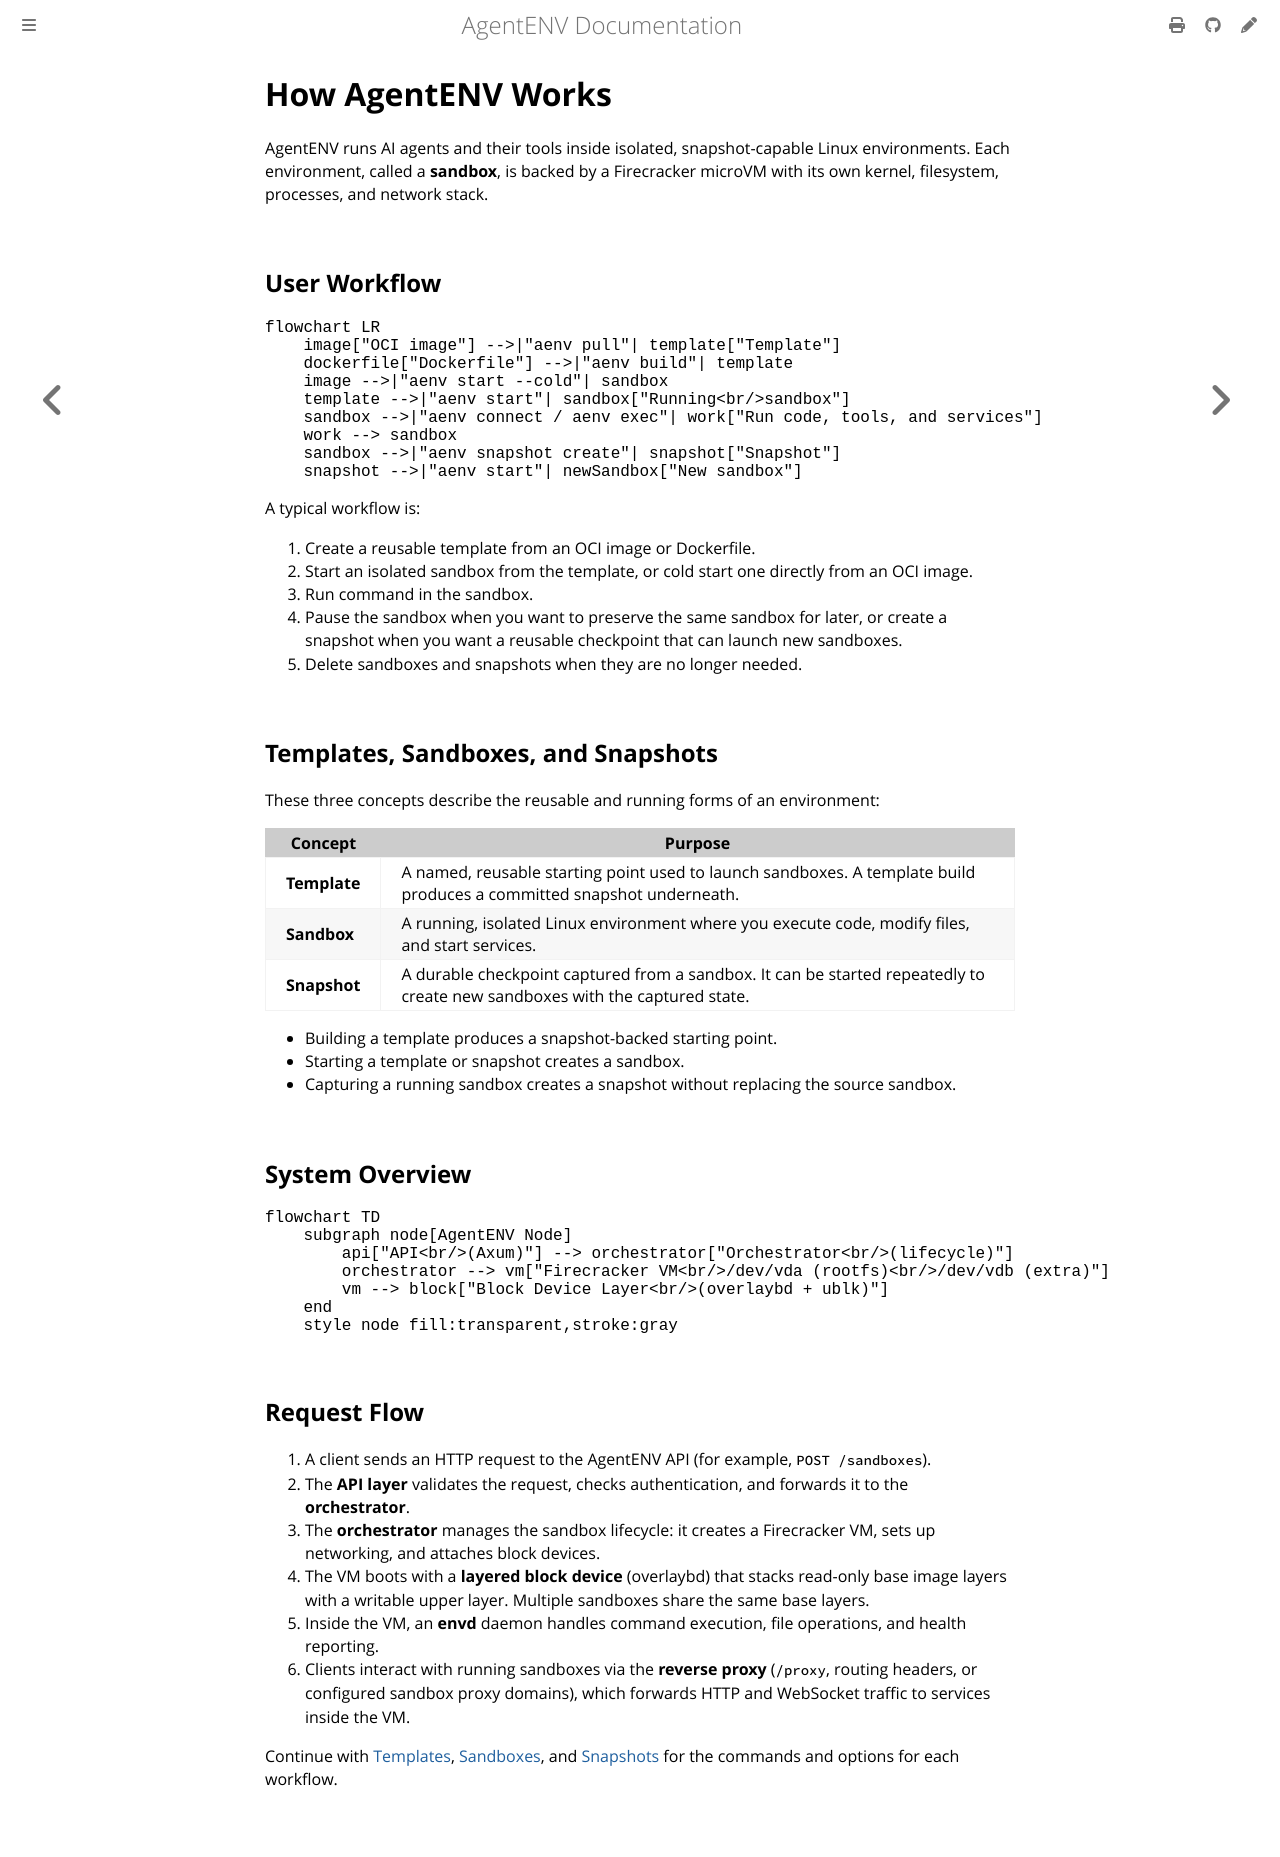

repository: craftsland/AgentENV · page: dev/concepts/overview.html · generator: mdbook

# How AgentENV Works

AgentENV runs AI agents and their tools inside isolated, snapshot-capable Linux
environments. Each environment, called a **sandbox**, is backed by a Firecracker
microVM with its own kernel, filesystem, processes, and network stack.

## User Workflow

```mermaid
flowchart LR
    image["OCI image"] -->|"aenv pull"| template["Template"]
    dockerfile["Dockerfile"] -->|"aenv build"| template
    image -->|"aenv start --cold"| sandbox
    template -->|"aenv start"| sandbox["Running<br/>sandbox"]
    sandbox -->|"aenv connect / aenv exec"| work["Run code, tools, and services"]
    work --> sandbox
    sandbox -->|"aenv snapshot create"| snapshot["Snapshot"]
    snapshot -->|"aenv start"| newSandbox["New sandbox"]
```

A typical workflow is:

1. Create a reusable template from an OCI image or Dockerfile.
2. Start an isolated sandbox from the template, or cold start one directly
   from an OCI image.
3. Run command in the sandbox.
4. Pause the sandbox when you want to preserve the same sandbox for later, or
   create a snapshot when you want a reusable checkpoint that can launch new
   sandboxes.
5. Delete sandboxes and snapshots when they are no longer needed.

## Templates, Sandboxes, and Snapshots

These three concepts describe the reusable and running forms of an environment:

| Concept | Purpose |
|---|---|
| **Template** | A named, reusable starting point used to launch sandboxes. A template build produces a committed snapshot underneath. |
| **Sandbox** | A running, isolated Linux environment where you execute code, modify files, and start services. |
| **Snapshot** | A durable checkpoint captured from a sandbox. It can be started repeatedly to create new sandboxes with the captured state. |

- Building a template produces a snapshot-backed starting point.
- Starting a template or snapshot creates a sandbox.
- Capturing a running sandbox creates a snapshot without replacing the source
  sandbox.

## System Overview

```mermaid
flowchart TD
    subgraph node[AgentENV Node]
        api["API<br/>(Axum)"] --> orchestrator["Orchestrator<br/>(lifecycle)"]
        orchestrator --> vm["Firecracker VM<br/>/dev/vda (rootfs)<br/>/dev/vdb (extra)"]
        vm --> block["Block Device Layer<br/>(overlaybd + ublk)"]
    end
    style node fill:transparent,stroke:gray
```

## Request Flow

1. A client sends an HTTP request to the AgentENV API (for example,
   `POST /sandboxes`).
2. The **API layer** validates the request, checks authentication, and forwards
   it to the **orchestrator**.
3. The **orchestrator** manages the sandbox lifecycle: it creates a Firecracker
   VM, sets up networking, and attaches block devices.
4. The VM boots with a **layered block device** (overlaybd) that stacks read-only
   base image layers with a writable upper layer. Multiple sandboxes share the
   same base layers.
5. Inside the VM, an **envd** daemon handles command execution, file operations,
   and health reporting.
6. Clients interact with running sandboxes via the **reverse proxy** (`/proxy`,
   routing headers, or configured sandbox proxy domains), which forwards HTTP
   and WebSocket traffic to services inside the VM.

Continue with [Templates](./templates/index.md), [Sandboxes](./sandboxes/index.md), and
[Snapshots](./snapshots/index.md) for the commands and options for each workflow.
